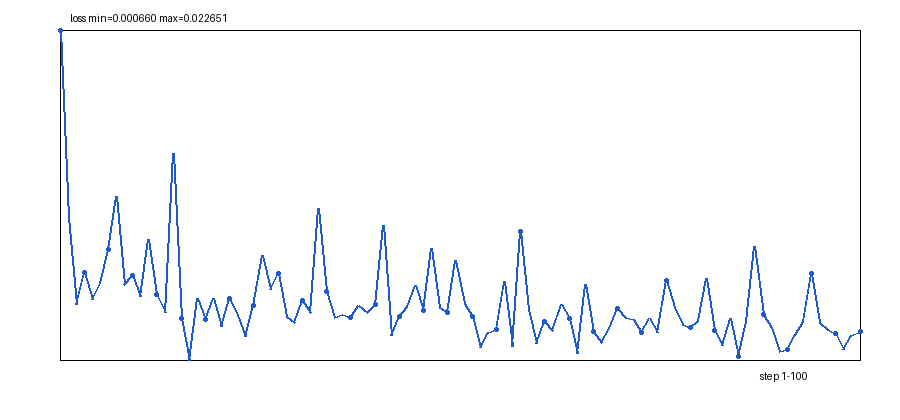

The data file committed next to this chart (first rows):
action, step, loss
ADD, 1, 0.02265
ADD, 2, 0.01019
ADD, 3, 0.004371
ADD, 4, 0.006506
ADD, 5, 0.004676
ADD, 6, 0.005762
ADD, 7, 0.008053
ADD, 8, 0.01155
ADD, 9, 0.005695
ADD, 10, 0.00626
ADD, 11, 0.004888
ADD, 12, 0.008721
ADD, 13, 0.005005
ADD, 14, 0.003856
ADD, 15, 0.01445
ADD, 16, 0.003398
ADD, 17, 0.0006597
ADD, 18, 0.004788
ADD, 19, 0.00339
ADD, 20, 0.00477
ADD, 21, 0.00291
ADD, 22, 0.004776
ADD, 23, 0.00363
ADD, 24, 0.0022
ADD, 25, 0.004278
ADD, 26, 0.007609
ADD, 27, 0.005331
ADD, 28, 0.006447
ADD, 29, 0.003588
ADD, 30, 0.003184
ADD, 31, 0.004626
ADD, 32, 0.003794
ADD, 33, 0.01073
ADD, 34, 0.005233
ADD, 35, 0.003515
ADD, 36, 0.003692
ADD, 37, 0.003494
ADD, 38, 0.004293
ADD, 39, 0.003816
ADD, 40, 0.004381
ADD, 41, 0.009618
ADD, 42, 0.002266
ADD, 43, 0.003548
ADD, 44, 0.004242
ADD, 45, 0.005632
ADD, 46, 0.003944
ADD, 47, 0.008085
ADD, 48, 0.004132
ADD, 49, 0.003825
ADD, 50, 0.007274
ADD, 51, 0.004432
ADD, 52, 0.003545
ADD, 53, 0.001468
ADD, 54, 0.002494
ADD, 55, 0.002689
ADD, 56, 0.005872
ADD, 57, 0.001568
ADD, 58, 0.009244
ADD, 59, 0.004006
ADD, 60, 0.001776
... 40 more rows
